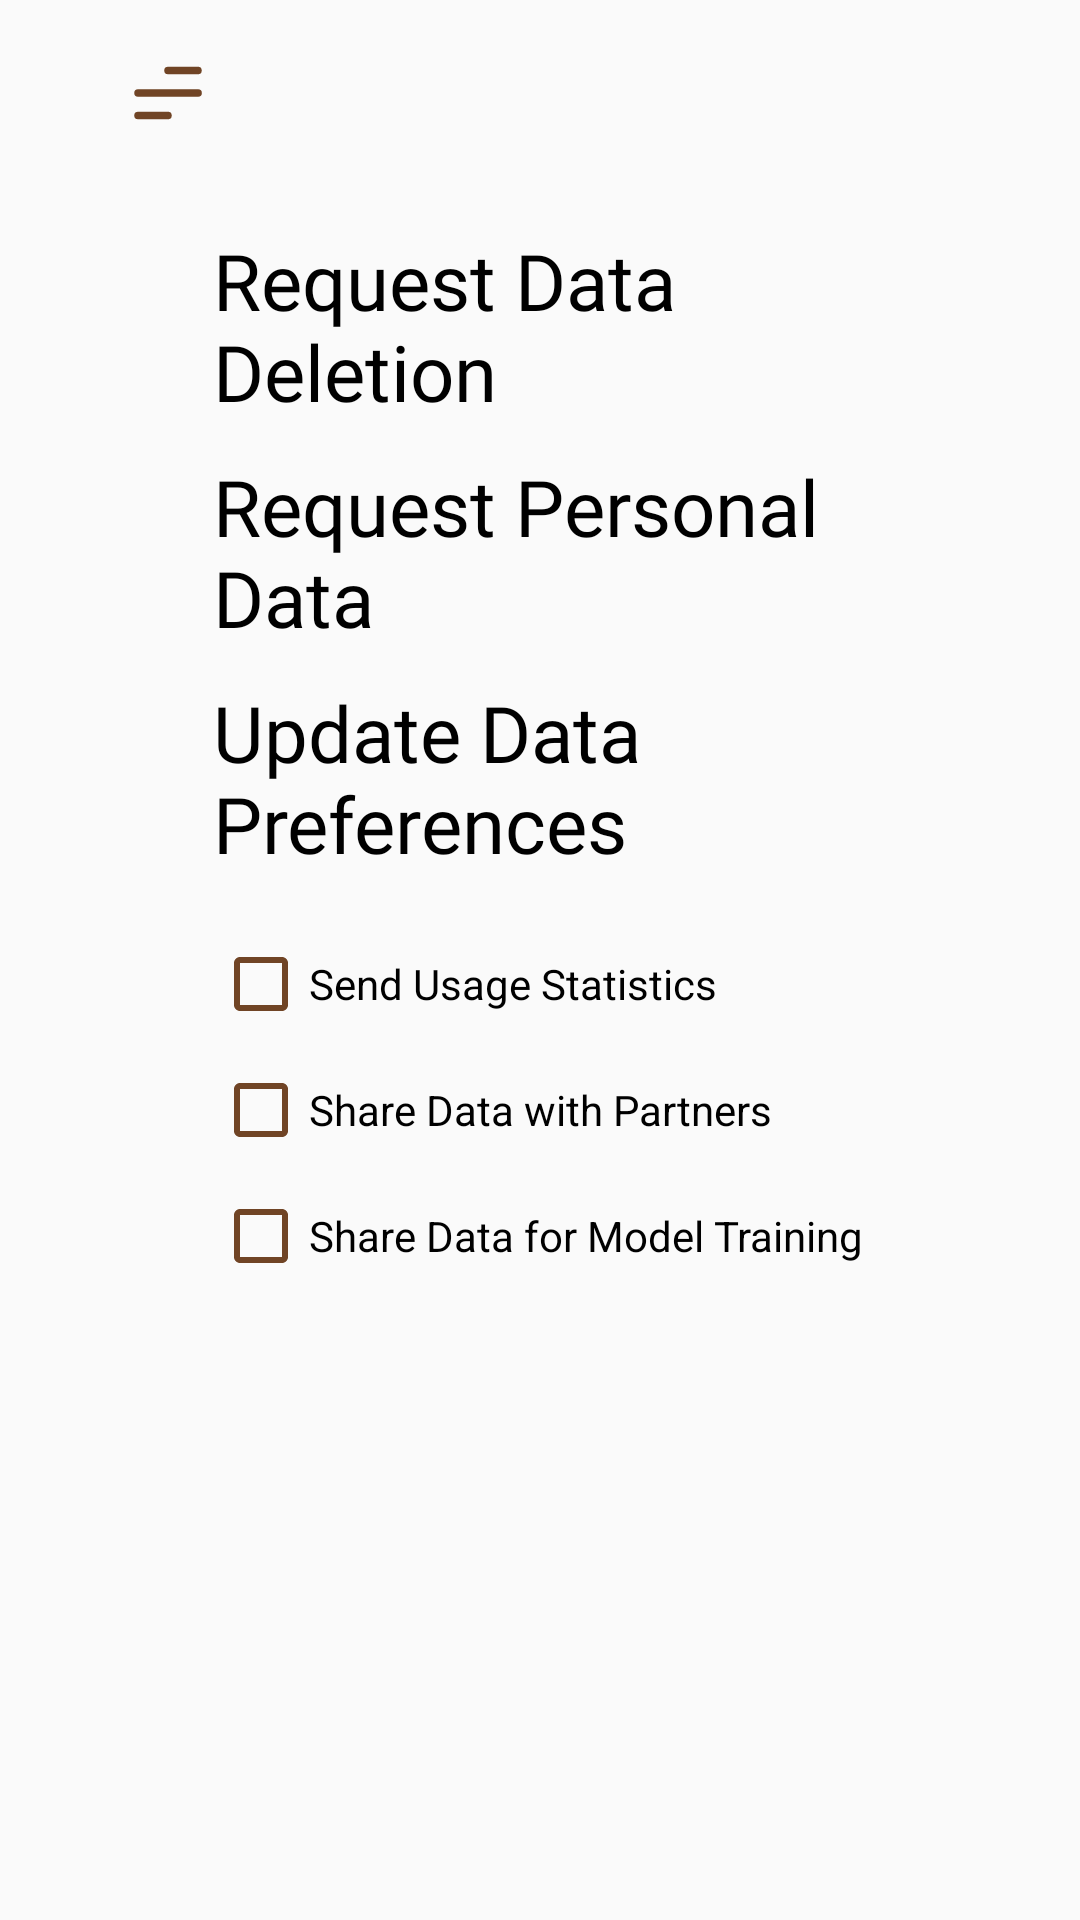

The Android layout XML behind this screen, and the referenced resources:
<!-- AndroidManifest.xml: application theme Theme.FintechAdvise -->
<!-- res/layout/fragment_settings.xml -->
<?xml version="1.0" encoding="utf-8"?>
<androidx.constraintlayout.widget.ConstraintLayout xmlns:android="http://schemas.android.com/apk/res/android"
    android:layout_width="match_parent"
    android:layout_height="match_parent"
    xmlns:app="http://schemas.android.com/apk/res-auto">
    <androidx.drawerlayout.widget.DrawerLayout
        android:id="@+id/drawer_layout"
        android:layout_width="match_parent"
        android:layout_height="match_parent"
        android:layout_gravity="start"
        android:fitsSystemWindows="true"
        app:layout_constraintBottom_toBottomOf="parent"
        app:layout_constraintEnd_toEndOf="parent"
        app:layout_constraintStart_toStartOf="parent"
        app:layout_constraintTop_toTopOf="parent">

    <LinearLayout
        android:layout_width="match_parent"
        android:layout_height="wrap_content"
        android:layout_marginHorizontal="25dp"
        android:orientation="vertical"
        android:padding="16dp"
        >


        <ImageView
            android:id="@+id/menu_opener"
            android:layout_width="30dp"
            android:layout_height="30dp"
            android:layout_marginBottom="30dp"
            app:layout_constraintStart_toStartOf="parent"
            app:layout_constraintTop_toTopOf="parent"
            android:layout_gravity="start"
            app:srcCompat="@drawable/menu" />
        <TextView
            android:id="@+id/request_deletion"
        android:layout_width="wrap_content"
        android:layout_height="wrap_content"
        android:text="Request Data Deletion"
        android:fontFamily="@font/poppins_semi_bold"
        android:textSize="26sp"
        android:textColor="@color/black"
            android:layout_marginStart="30dp"
        android:layout_marginBottom="10dp"/>
        <Button
            android:id="@+id/delete_button"
            android:layout_width="wrap_content"
            android:layout_height="wrap_content"
            android:layout_marginEnd="8dp"
            android:layout_marginStart="30dp"

            android:layout_marginBottom="8dp"
            android:background="@drawable/rounded_border"
            android:backgroundTint="@color/text_primary"
            android:capitalize="none"
            android:fontFamily="@font/poppins_medium"
            android:paddingHorizontal="35dp"
            android:text="Submit Request"
            android:textAllCaps="false"
            android:visibility="gone"
            android:textColor="@color/white"
            app:layout_constraintBottom_toBottomOf="parent"
            app:layout_constraintEnd_toEndOf="parent" />
        <TextView
            android:id="@+id/deletion_info"
            android:layout_marginStart="30dp"

            android:layout_width="wrap_content"
            android:layout_height="wrap_content"
            android:text="*Data deletion may take upto 3 days. \n*You will be informed on mail when the process is completed"
            android:fontFamily="@font/poppins_semi_bold"
            android:textSize="11sp"
            android:textColor="@color/text_secondary"
            android:visibility="gone"

            android:layout_marginBottom="10dp"/>
        <TextView
            android:id="@+id/request_data"
            android:layout_width="wrap_content"
            android:layout_height="wrap_content"
            android:text="Request Personal Data"
            android:fontFamily="@font/poppins_semi_bold"
            android:textSize="26sp"
            android:textColor="@color/black"
            android:layout_marginStart="30dp"
            android:layout_marginBottom="10dp"/>
        <Button
            android:id="@+id/request_button"
            android:layout_width="wrap_content"
            android:layout_height="wrap_content"
            android:layout_marginEnd="8dp"
            android:layout_marginStart="30dp"

            android:layout_marginBottom="8dp"
            android:background="@drawable/rounded_border"
            android:backgroundTint="@color/text_primary"
            android:capitalize="none"
            android:fontFamily="@font/poppins_medium"
            android:paddingHorizontal="35dp"
            android:text="Submit Request"
            android:textAllCaps="false"
            android:visibility="gone"
            android:textColor="@color/white"
            app:layout_constraintBottom_toBottomOf="parent"
            app:layout_constraintEnd_toEndOf="parent" />
        <TextView
            android:id="@+id/request_info"
            android:layout_marginStart="30dp"

            android:layout_width="wrap_content"
            android:layout_height="wrap_content"
            android:text="*Data retrieval requests may take upto 3 days. \n*You will be mailed your data when the process is completed"
            android:fontFamily="@font/poppins_semi_bold"
            android:textSize="11sp"
            android:textColor="@color/text_secondary"
            android:visibility="gone"

            android:layout_marginBottom="10dp"/>


        <TextView
            android:id="@+id/update_data"
            android:layout_width="wrap_content"
            android:layout_height="wrap_content"
            android:text="Update Data Preferences"
            android:fontFamily="@font/poppins_semi_bold"
            android:textSize="26sp"
            android:textColor="@color/black"
            android:layout_marginStart="30dp"
            android:layout_marginBottom="10dp"/>
        <CheckBox
            android:id="@+id/checkbox_preference1"
            android:layout_width="wrap_content"
            android:layout_height="wrap_content"
            android:text="Send Usage Statistics"
            android:buttonTint="@color/text_secondary"

            android:layout_marginStart="30dp"
            android:layout_marginTop="10dp"/>

        <CheckBox
            android:id="@+id/checkbox_preference2"
            android:layout_width="wrap_content"
            android:layout_height="wrap_content"
            android:buttonTint="@color/text_secondary"

            android:text="Share Data with Partners"
            android:layout_marginStart="30dp"
            android:layout_marginTop="10dp"/>

        <CheckBox
            android:id="@+id/checkbox_preference3"
            android:layout_width="wrap_content"
            android:buttonTint="@color/text_secondary"

            android:layout_height="wrap_content"
            android:text="Share Data for Model Training"
            android:layout_marginStart="30dp"
            android:layout_marginTop="10dp"/>


        <Button
            android:id="@+id/update_pref_button"
            android:layout_width="wrap_content"
            android:layout_height="wrap_content"
            android:layout_marginEnd="8dp"
            android:layout_marginStart="30dp"
            android:layout_marginTop="10dp"
            android:layout_marginBottom="8dp"
            android:background="@drawable/rounded_border"
            android:backgroundTint="@color/text_primary"
            android:capitalize="none"
            android:fontFamily="@font/poppins_medium"
            android:paddingHorizontal="35dp"
            android:text="Update Your Preferences"
            android:textAllCaps="false"
            android:visibility="gone"
            android:textColor="@color/white"
            app:layout_constraintBottom_toBottomOf="parent"
            app:layout_constraintEnd_toEndOf="parent" />
    </LinearLayout>
    <com.google.android.material.navigation.NavigationView
        android:id="@+id/side_nav"
        android:layout_width="wrap_content"
        android:layout_height="match_parent"
        android:layout_gravity="start"
        android:background="@color/icon_secondary"
        android:padding="5dp"
        app:itemIconPadding="15dp"
        app:itemIconSize="25dp"
        app:itemIconTint="@color/white"
        app:itemTextAppearance="@style/navBarTextStyle"
        app:itemTextAppearanceActiveBoldEnabled="true"
        app:itemTextColor="@color/white"
        app:menu="@menu/navigation_menu_drawer" />
    </androidx.drawerlayout.widget.DrawerLayout>
</androidx.constraintlayout.widget.ConstraintLayout>
<!-- resources referenced by this layout -->
<resources>
  <color name="black">#FF000000</color>
  <color name="icon_secondary">#442E25</color>
  <color name="text_primary">#442E25</color>
  <color name="text_secondary">#704425</color>
  <color name="white">#FFFFFFFF</color>
  <!-- drawable menu (drawable) -->
  <vector xmlns:android="http://schemas.android.com/apk/res/android" android:height="24dp" android:viewportHeight="48" android:viewportWidth="48" android:width="24dp">
        
      <path android:fillColor="#00000000" android:pathData="M8,24H40.05" android:strokeColor="#704425" android:strokeLineCap="round" android:strokeWidth="4"/>
        
      <path android:fillColor="#00000000" android:pathData="M24,12H40" android:strokeColor="#704425" android:strokeLineCap="round" android:strokeWidth="4"/>
        
      <path android:fillColor="#00000000" android:pathData="M8,36H24" android:strokeColor="#704425" android:strokeLineCap="round" android:strokeWidth="4"/>
      
  </vector>
  <!-- drawable rounded_border (drawable) -->
  <?xml version="1.0" encoding="utf-8"?>
  <shape xmlns:android="http://schemas.android.com/apk/res/android"
      android:shape="rectangle">
      <solid android:color="#FFFFFF" />
      <corners android:radius="20dp"/>
  </shape>
  <style name="navBarTextStyle">
          <item name="android:textSize">20sp</item>
          <item name="android:textColor">@color/white</item>
          <item name="fontFamily">@font/poppins_medium</item>
      </style>
  <style name="Theme.FintechAdvise" parent="Base.Theme.FintechAdvise" />
  <style name="Base.Theme.FintechAdvise" parent="Theme.AppCompat.Light.NoActionBar">
          
          
      </style>
</resources>
